Labelled photos from "Iris_data", an image-classification folder in YukiemiSr/BUAA-ML. The possible labels are: setosa, versicolour, virginica.

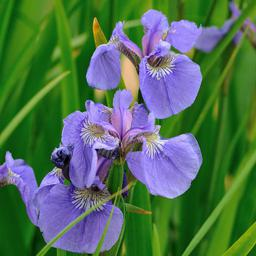
Label: setosa

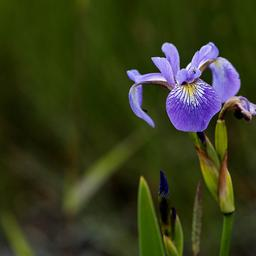
Label: versicolour

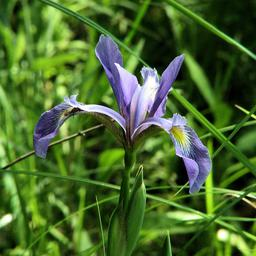
Label: versicolour

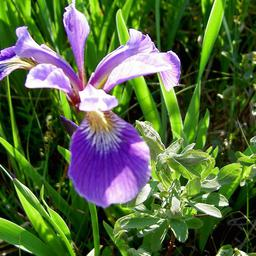
Label: versicolour

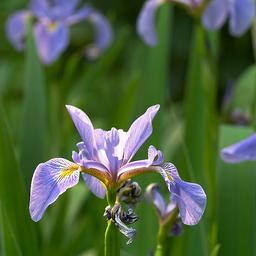
Label: versicolour

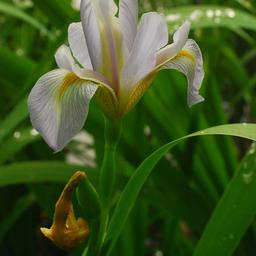
Label: virginica
